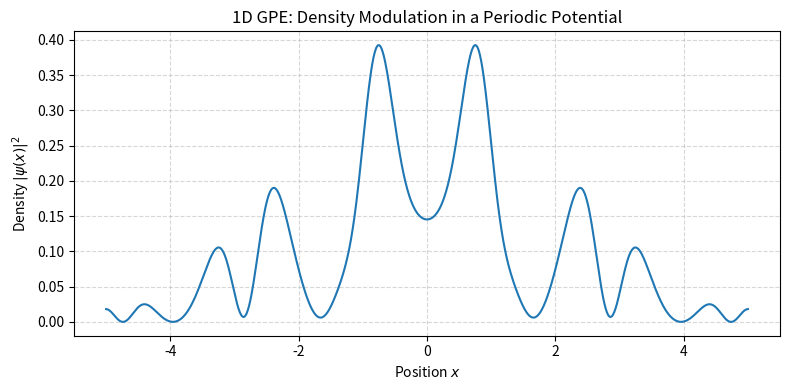

The script that saved this image:
import numpy as np
import matplotlib.pyplot as plt

# 1) Parameters and Grid Definition
N  = 1024                      # Number of spatial points
L  = 10.0                      # Spatial domain: [-L/2, L/2]
dx = L / N                     # Spatial step size
x  = np.linspace(-L/2, L/2, N) # Spatial axis
dt = 0.0005                    # Time step
g  = 1.0                       # Polariton–polariton interaction coefficient
V0 = 10.0                      # Depth of the periodic potential
a  = 2.0                       # Period of the periodic potential
steps = 5000                   # Total number of time evolution steps

# 2) Definition of the Periodic Potential
# V(x) = V0 * cos^2(pi x / a)
V = V0 * np.cos(np.pi * x / a)**2

# 3) Initial Wavefunction: Gaussian Profile, to be normalised
psi = np.exp(-x**2).astype(np.complex128)
psi /= np.sqrt(np.sum(np.abs(psi)**2) * dx)

# 4) Fourier Space Definition
k  = 2 * np.pi * np.fft.fftfreq(N, d=dx)
k2 = k**2

# 5) Time Evolution (Split-Step Fourier Method)
for _ in range(steps):
    # 5a) Nonlinear + Potential Step (half step)
    psi *= np.exp(-1j * (V + g * np.abs(psi)**2) * dt / 2)

    # 5b) Kinetic Step (in Fourier space, half step)
    psi_k = np.fft.fft(psi)
    psi_k *= np.exp(-1j * k2 * dt / 2)
    psi = np.fft.ifft(psi_k)

    # 5c) Nonlinear + Potential Step (second half step)
    psi *= np.exp(-1j * (V + g * np.abs(psi)**2) * dt / 2)

    # 5d) Norm Preservation (Renormalisation)
    psi /= np.sqrt(np.sum(np.abs(psi)**2) * dx)

# 6) Compute and Visualise the Density
density = np.abs(psi)**2

plt.figure(figsize=(8, 4))
plt.plot(x, density, color='tab:blue', linewidth=1.5)
plt.title("1D GPE: Density Modulation in a Periodic Potential")
plt.xlabel("Position $x$")
plt.ylabel("Density $|\psi(x)|^2$")
plt.grid(True, linestyle='--', alpha=0.5)
plt.tight_layout()
plt.show()
